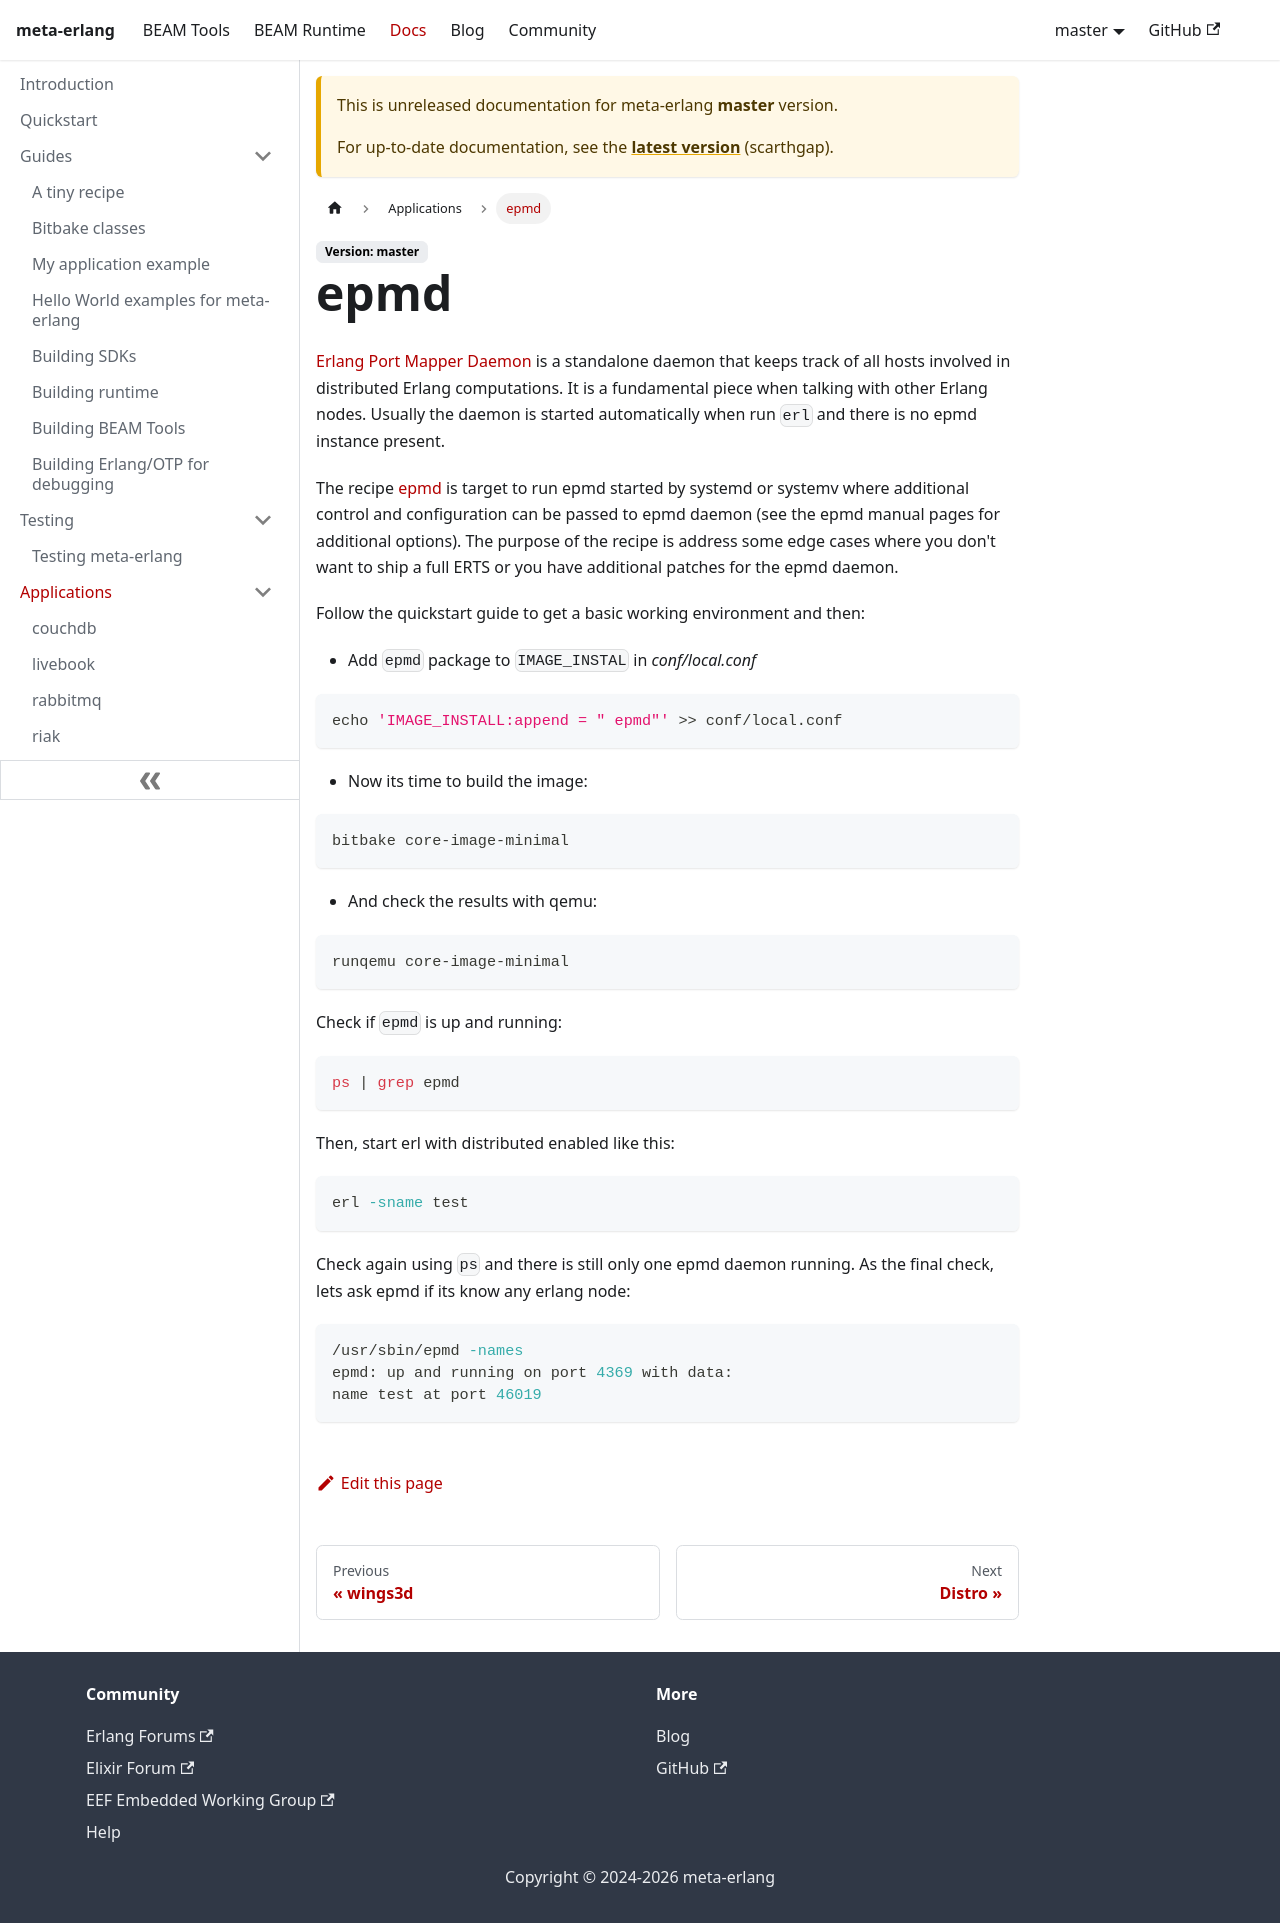

repository: meta-erlang/meta-erlang.github.io · page: docs/master/applications/guides-epmd/index.html · generator: docusaurus

---
sidebar_position: 4.9
sidebar_label: epmd
sidebar_class_name: green
description: Shows how to set up and install epmd.
---

# epmd

[Erlang Port Mapper Daemon](https://erlang.org/doc/man/epmd.html) is a
standalone daemon that keeps track of all hosts involved in distributed Erlang
computations. It is a fundamental piece when talking with other Erlang nodes.
Usually the daemon is started automatically when run `erl` and there is no epmd
instance present.

The recipe
[epmd](https://github.com/meta-erlang/meta-erlang/blob/master/recipes-core/epmd/epmd.inc)
is target to run epmd started by systemd or systemv where additional control and
configuration can be passed to epmd daemon (see the epmd manual pages for
additional options). The purpose of the recipe is address some edge cases where
you don't want to ship a full ERTS or you have additional patches for the epmd
daemon.

Follow the quickstart guide to get a basic working environment and then:

- Add `epmd` package to `IMAGE_INSTAL` in _conf/local.conf_

```bash
echo 'IMAGE_INSTALL:append = " epmd"' >> conf/local.conf
```

- Now its time to build the image:

```bash
bitbake core-image-minimal
```

- And check the results with qemu:

```bash
runqemu core-image-minimal
```

Check if `epmd` is up and running:

```bash
ps | grep epmd
```

Then, start erl with distributed enabled like this:

```bash
erl -sname test
```

Check again using `ps` and there is still only one epmd daemon running. As the
final check, lets ask epmd if its know any erlang node:

```bash
/usr/sbin/epmd -names
epmd: up and running on port 4369 with data:
name test at port 46019
```
